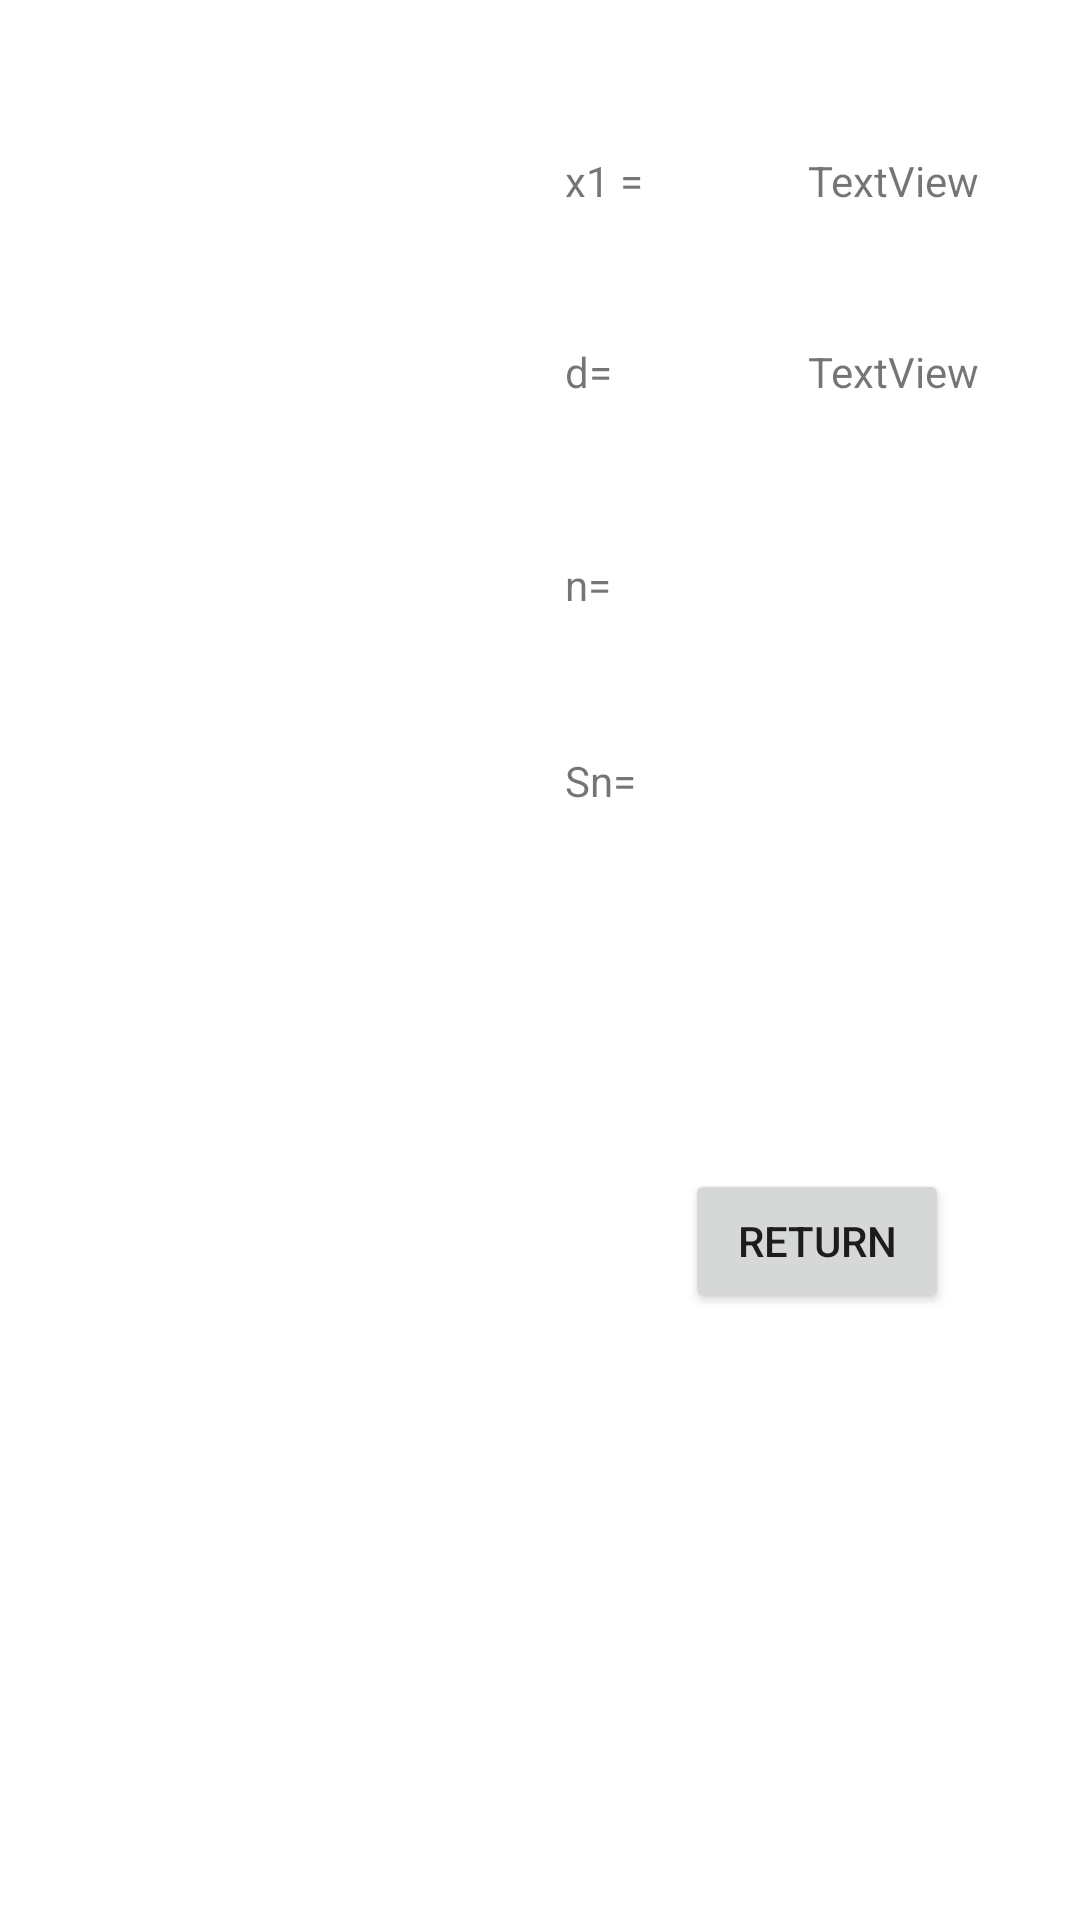

Android layout source for this screen:
<!-- AndroidManifest.xml: application theme Theme.Dorel420 -->
<!-- res/layout/activity_second.xml -->
<?xml version="1.0" encoding="utf-8"?>
<androidx.constraintlayout.widget.ConstraintLayout xmlns:android="http://schemas.android.com/apk/res/android"
    xmlns:app="http://schemas.android.com/apk/res-auto"
    xmlns:tools="http://schemas.android.com/tools"
    android:id="@+id/ConsraintLayout"
    android:layout_width="match_parent"
    android:layout_height="match_parent"
    tools:context=".SecondActivity">

    <ListView
        android:id="@+id/lisv3"
        android:layout_width="157dp"
        android:layout_height="460dp"
        app:layout_constraintBottom_toBottomOf="parent"
        app:layout_constraintEnd_toEndOf="parent"
        app:layout_constraintHorizontal_bias="0.111"
        app:layout_constraintStart_toStartOf="parent"
        app:layout_constraintTop_toTopOf="parent"
        app:layout_constraintVertical_bias="0.39" />

    <TextView
        android:id="@+id/tv1"
        android:layout_width="82dp"
        android:layout_height="42dp"
        android:text="x1 ="
        app:layout_constraintBottom_toBottomOf="parent"
        app:layout_constraintEnd_toEndOf="parent"
        app:layout_constraintHorizontal_bias="0.677"
        app:layout_constraintStart_toStartOf="parent"
        app:layout_constraintTop_toTopOf="parent"
        app:layout_constraintVertical_bias="0.085" />

    <TextView
        android:id="@+id/tv2"
        android:layout_width="82dp"
        android:layout_height="42dp"
        android:text="d="
        app:layout_constraintBottom_toBottomOf="parent"
        app:layout_constraintEnd_toEndOf="parent"
        app:layout_constraintHorizontal_bias="0.677"
        app:layout_constraintStart_toStartOf="parent"
        app:layout_constraintTop_toTopOf="parent"
        app:layout_constraintVertical_bias="0.191" />

    <TextView
        android:id="@+id/tv3"
        android:layout_width="82dp"
        android:layout_height="42dp"
        android:text="n="
        app:layout_constraintBottom_toBottomOf="parent"
        app:layout_constraintEnd_toEndOf="parent"
        app:layout_constraintHorizontal_bias="0.677"
        app:layout_constraintStart_toStartOf="parent"
        app:layout_constraintTop_toTopOf="parent"
        app:layout_constraintVertical_bias="0.31" />

    <TextView
        android:id="@+id/tv4"
        android:layout_width="82dp"
        android:layout_height="42dp"
        android:text="Sn="
        app:layout_constraintBottom_toBottomOf="parent"
        app:layout_constraintEnd_toEndOf="parent"
        app:layout_constraintHorizontal_bias="0.677"
        app:layout_constraintStart_toStartOf="parent"
        app:layout_constraintTop_toTopOf="parent"
        app:layout_constraintVertical_bias="0.419" />

    <TextView
        android:id="@+id/tv5"
        android:layout_width="82dp"
        android:layout_height="42dp"
        android:text="TextView"
        app:layout_constraintBottom_toBottomOf="parent"
        app:layout_constraintEnd_toEndOf="parent"
        app:layout_constraintHorizontal_bias="0.969"
        app:layout_constraintStart_toStartOf="parent"
        app:layout_constraintTop_toTopOf="parent"
        app:layout_constraintVertical_bias="0.085" />

    <TextView
        android:id="@+id/tv6"
        android:layout_width="82dp"
        android:layout_height="42dp"
        android:text="TextView"
        app:layout_constraintBottom_toBottomOf="parent"
        app:layout_constraintEnd_toEndOf="parent"
        app:layout_constraintHorizontal_bias="0.969"
        app:layout_constraintStart_toStartOf="parent"
        app:layout_constraintTop_toTopOf="parent"
        app:layout_constraintVertical_bias="0.191" />

    <TextView
        android:id="@+id/tv7"
        android:layout_width="82dp"
        android:layout_height="42dp"
        app:layout_constraintBottom_toBottomOf="parent"
        app:layout_constraintEnd_toEndOf="parent"
        app:layout_constraintHorizontal_bias="0.969"
        app:layout_constraintStart_toStartOf="parent"
        app:layout_constraintTop_toTopOf="parent"
        app:layout_constraintVertical_bias="0.31" />

    <TextView
        android:id="@+id/tv8"
        android:layout_width="82dp"
        android:layout_height="42dp"
        app:layout_constraintBottom_toBottomOf="parent"
        app:layout_constraintEnd_toEndOf="parent"
        app:layout_constraintHorizontal_bias="0.969"
        app:layout_constraintStart_toStartOf="parent"
        app:layout_constraintTop_toTopOf="parent"
        app:layout_constraintVertical_bias="0.419" />

    <Button
        android:id="@+id/btn2"
        android:layout_width="wrap_content"
        android:layout_height="wrap_content"
        android:text="Return"
        app:layout_constraintBottom_toBottomOf="parent"
        app:layout_constraintEnd_toEndOf="parent"
        app:layout_constraintHorizontal_bias="0.839"
        app:layout_constraintStart_toStartOf="parent"
        app:layout_constraintTop_toTopOf="parent"
        app:layout_constraintVertical_bias="0.658"
        android:onClick="end"/>
</androidx.constraintlayout.widget.ConstraintLayout>
<!-- resources referenced by this layout -->
<resources>
  <style name="Theme.Dorel420" parent="Theme.MaterialComponents.DayNight.DarkActionBar">
          
          <item name="colorPrimary">@color/purple_500</item>
          <item name="colorPrimaryVariant">@color/purple_700</item>
          <item name="colorOnPrimary">@color/white</item>
          
          <item name="colorSecondary">@color/teal_200</item>
          <item name="colorSecondaryVariant">@color/teal_700</item>
          <item name="colorOnSecondary">@color/black</item>
          
          <item name="android:statusBarColor" tools:targetApi="l">?attr/colorPrimaryVariant</item>
          
      </style>
  <!-- not gathered from this repository: default colours our renderer supplied (Android Studio template values) -->
  <color name="purple_500">#FF6200EE</color>
  <color name="purple_700">#FF3700B3</color>
  <color name="teal_200">#FF03DAC5</color>
  <color name="teal_700">#FF018786</color>
  <color name="black">#FF000000</color>
  <color name="white">#FFFFFFFF</color>
</resources>
